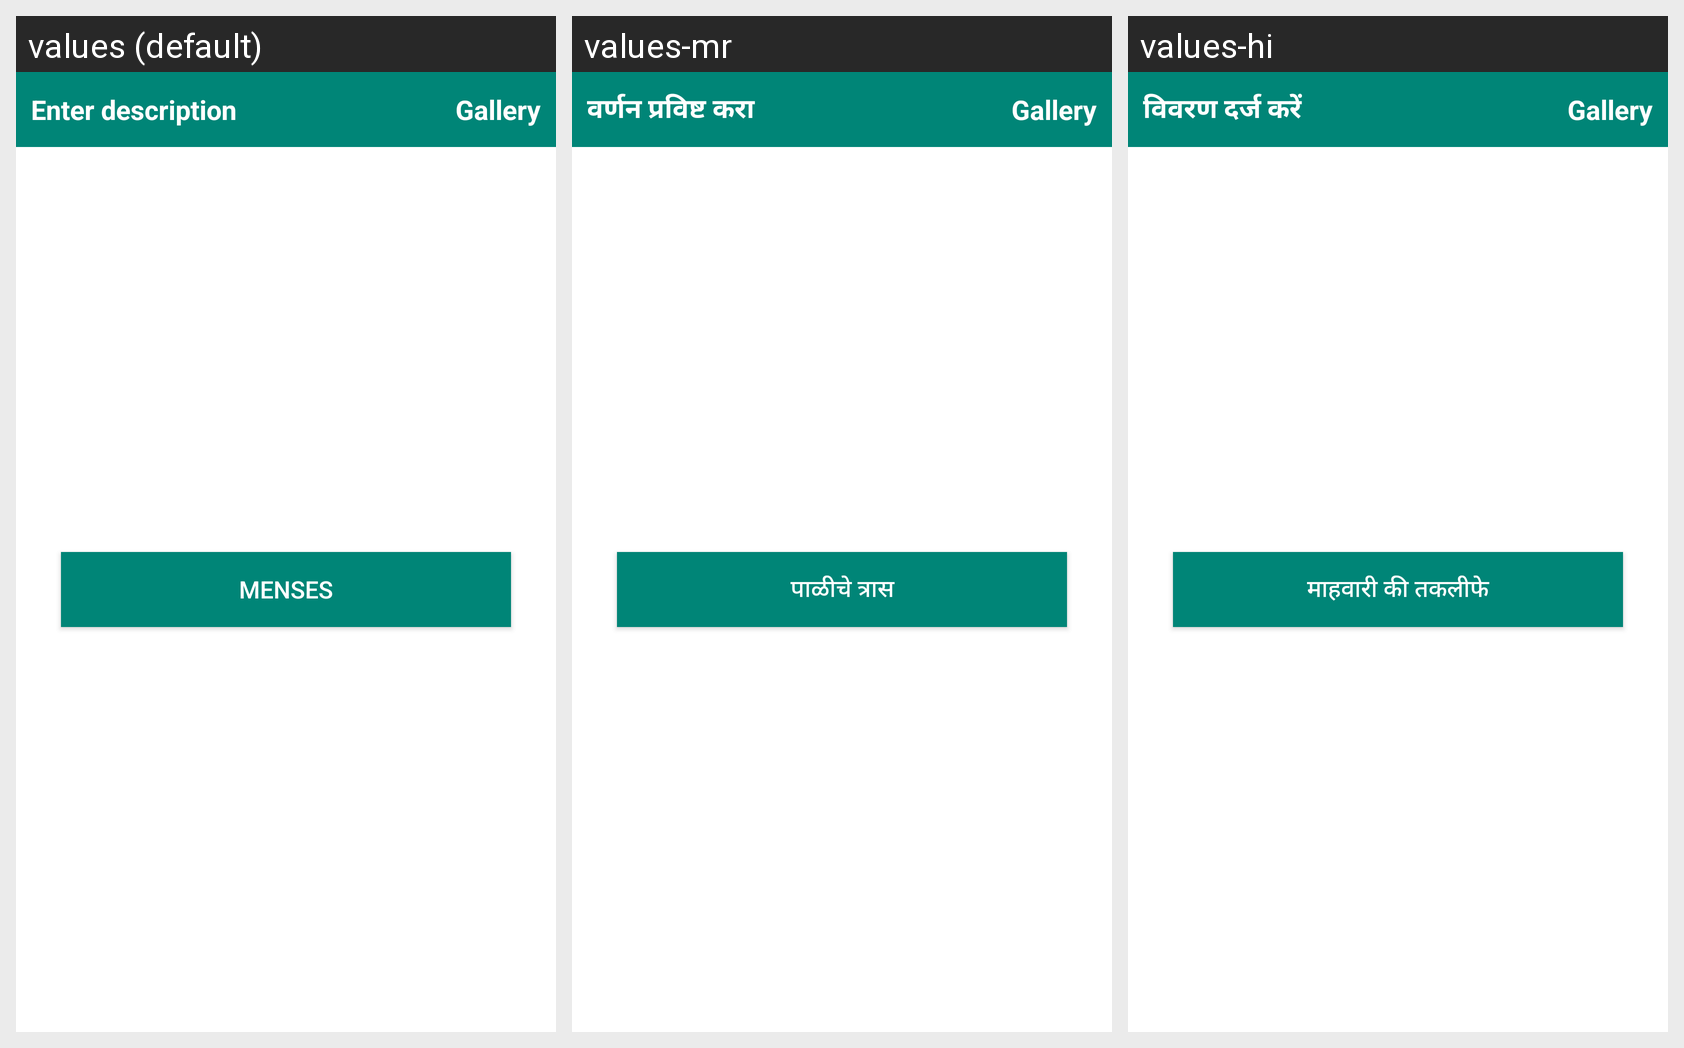

Here is an Android app screen in its default locale and in the app's own translations. Write out the translated-string differences for the strings that appear on this screen.
Android screen res/layout/fragment_others_women_health.xml rendered under 3 locales, left to right: values (default), values-mr, values-hi. Device: Nexus 5 (rendered at 1080×1920; each locale shown at half size, 540×960, under a caption strip naming it); theme AppTheme.
Strings drawn on this screen, with the default value and each locale's value (text and hints the layout hard-codes, and strings that could not be matched under every locale, appear in the picture but are not listed):

menses
  values: Menses
  values-mr: पाळीचे त्रास
  values-hi: माहवारी की तकलीफे

hint_feedback_description
  values: Enter description
  values-mr: वर्णन प्रविष्ट करा
  values-hi: विवरण दर्ज करें
